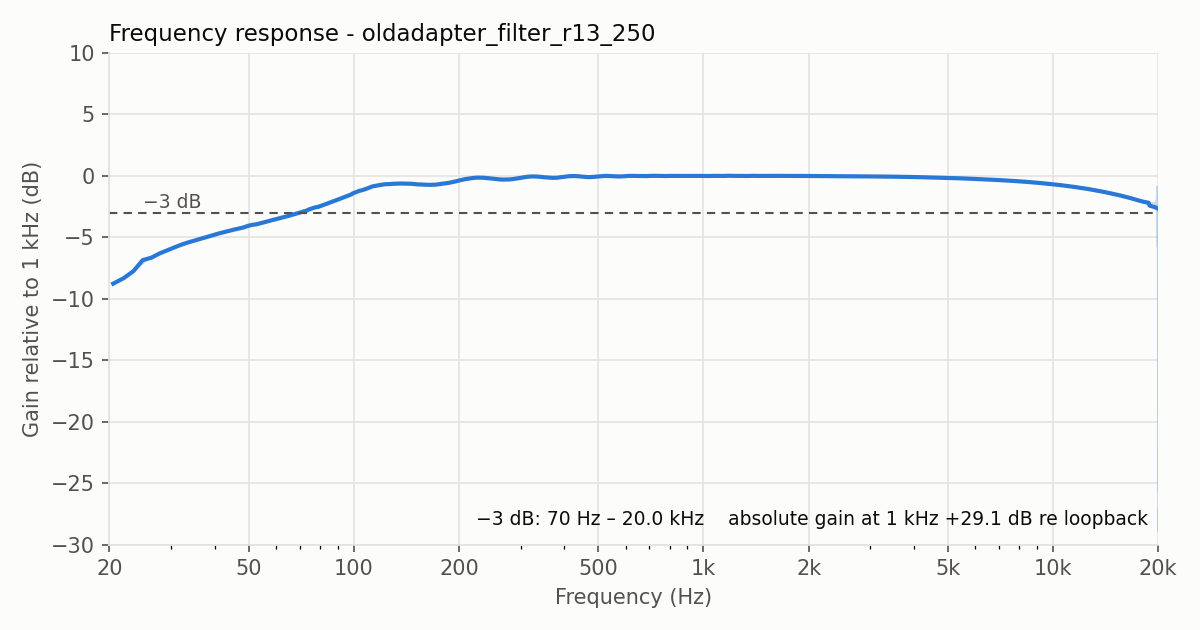

Source data for this figure (header and first rows):
freq_hz, gain_db, gain_db_smoothed
20.51, 20.37, 20.37
21.97, 20.82, 20.82
23.44, 21.4, 21.4
24.9, 21.98, 22.29
26.37, 22.57, 22.48
27.83, 22.85, 22.83
29.3, 23.06, 23.09
30.76, 23.35, 23.33
32.23, 23.57, 23.56
33.69, 23.74, 23.74
35.16, 23.9, 23.89
36.62, 24.03, 24.03
38.09, 24.18, 24.18
39.55, 24.33, 24.32
41.02, 24.45, 24.45
42.48, 24.56, 24.56
43.95, 24.67, 24.67
45.41, 24.77, 24.77
46.88, 24.87, 24.86
48.34, 24.95, 24.94
49.8, 25.01, 25.07
51.27, 25.11, 25.16
52.73, 25.21, 25.2
54.2, 25.3, 25.29
55.66, 25.38, 25.38
57.13, 25.47, 25.47
58.59, 25.56, 25.55
60.06, 25.64, 25.63
61.52, 25.7, 25.7
62.99, 25.76, 25.78
64.45, 25.85, 25.86
65.92, 25.95, 25.93
67.38, 26.02, 26.01
68.85, 26.07, 26.1
70.31, 26.17, 26.17
71.78, 26.26, 26.24
73.24, 26.32, 26.32
74.71, 26.38, 26.43
76.17, 26.45, 26.5
77.64, 26.53, 26.58
79.1, 26.62, 26.62
80.57, 26.71, 26.7
82.03, 26.78, 26.78
83.5, 26.86, 26.86
84.96, 26.94, 26.95
86.43, 27.02, 27.02
87.89, 27.1, 27.1
89.36, 27.2, 27.18
90.82, 27.25, 27.25
92.29, 27.3, 27.32
93.75, 27.41, 27.4
95.21, 27.48, 27.47
96.68, 27.52, 27.55
98.14, 27.62, 27.62
99.61, 27.71, 27.73
101.1, 27.76, 27.8
102.5, 27.84, 27.87
104.0, 27.92, 27.94
105.5, 27.96, 27.97
106.9, 28.01, 28.02
... 13,580 more rows
